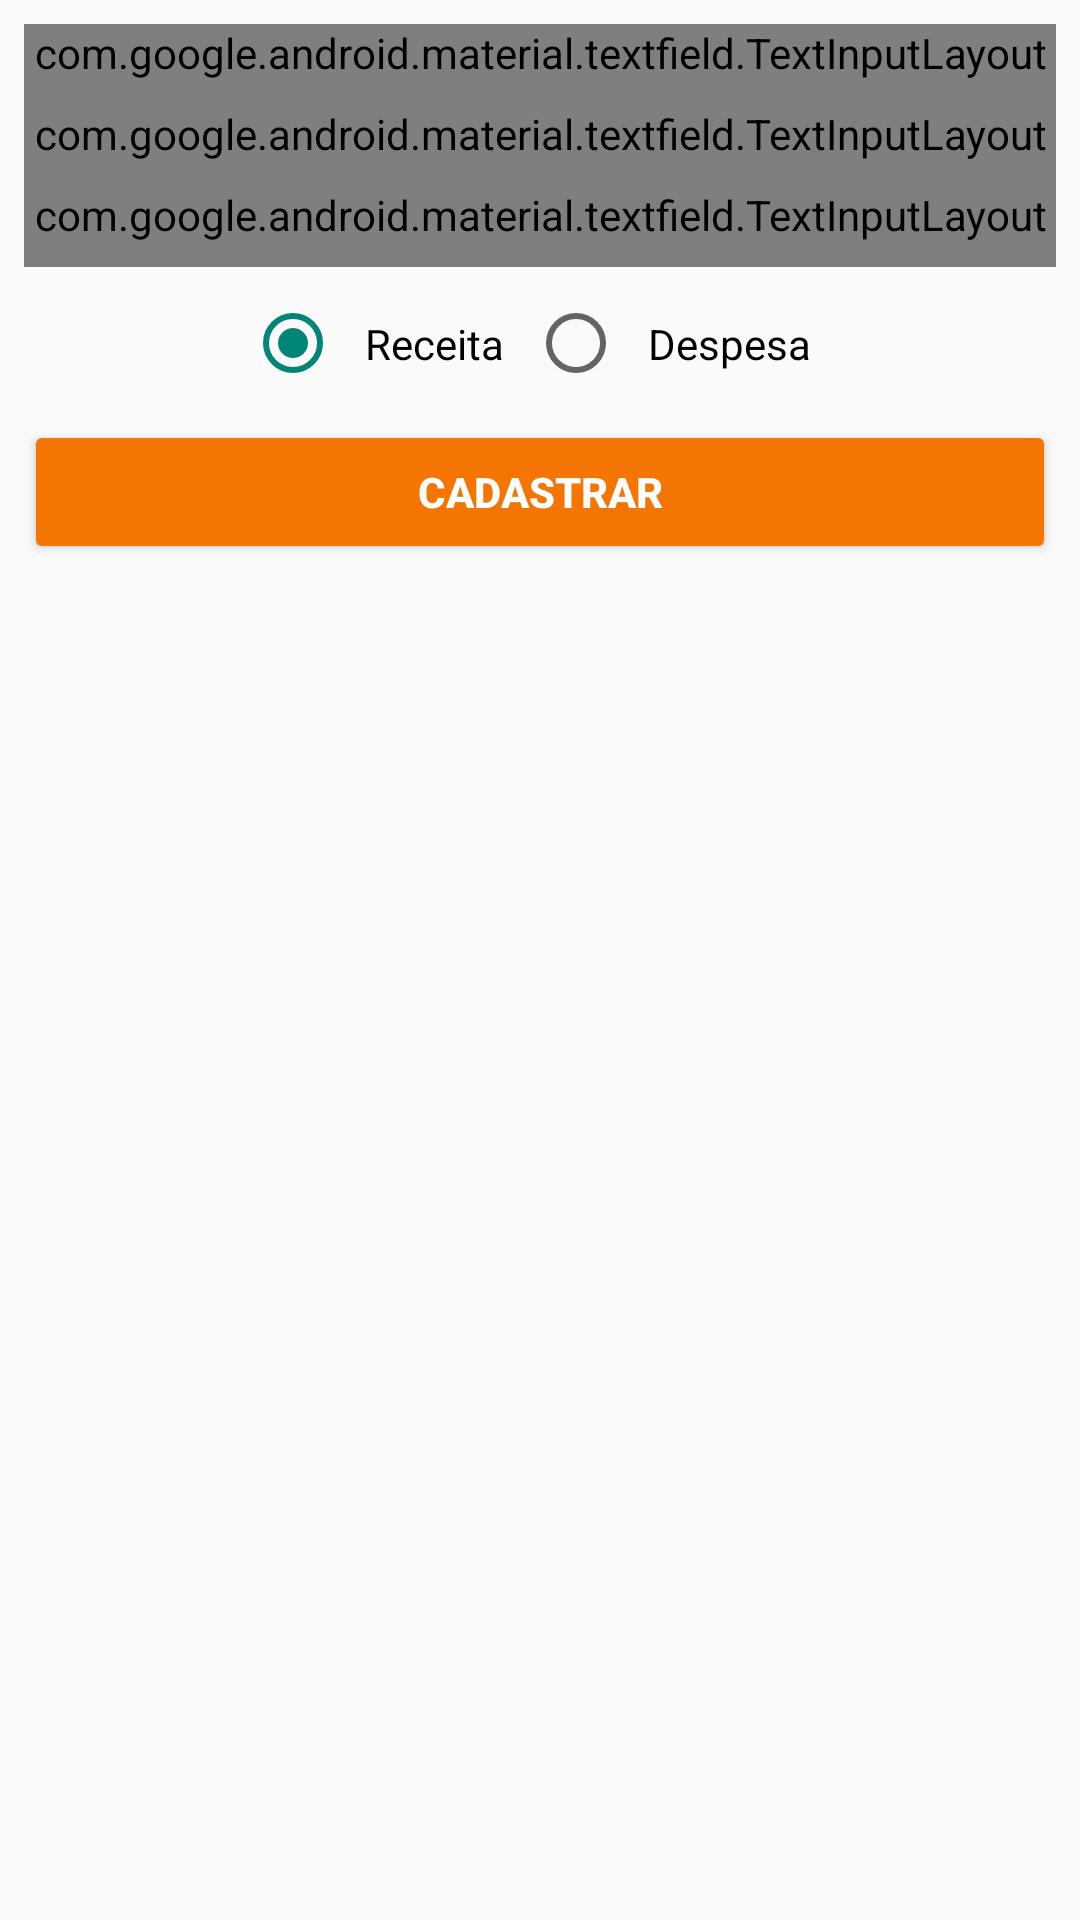

The Android layout XML behind this screen, and the referenced resources:
<!-- AndroidManifest.xml: application theme Theme.PESROAPP -->
<!-- res/layout/adicionar_transacao.xml -->
<?xml version="1.0" encoding="utf-8"?>
<LinearLayout xmlns:android="http://schemas.android.com/apk/res/android"
    xmlns:tools="http://schemas.android.com/tools"
    android:layout_width="match_parent"
    android:layout_height="wrap_content"
    android:orientation="vertical"
    android:padding="8dp">

    <com.google.android.material.textfield.TextInputLayout
        android:id="@+id/descricao_field"
        style="@style/Widget.MaterialComponents.TextInputLayout.OutlinedBox"
        android:layout_width="match_parent"
        android:layout_height="wrap_content"
        android:hint="Descrição"
        android:paddingBottom="8dp">

        <com.google.android.material.textfield.TextInputEditText
            android:layout_width="match_parent"
            android:layout_height="wrap_content"
            tools:ignore="TouchTargetSizeCheck" />
    </com.google.android.material.textfield.TextInputLayout>

    <com.google.android.material.textfield.TextInputLayout
        android:id="@+id/data_field"
        style="@style/Widget.MaterialComponents.TextInputLayout.OutlinedBox"
        android:layout_width="match_parent"
        android:layout_height="wrap_content"
        android:hint="Data"
        android:paddingBottom="8dp">

        <com.google.android.material.textfield.TextInputEditText
            android:layout_width="match_parent"
            android:layout_height="wrap_content"
            android:inputType="datetime"
            tools:ignore="TouchTargetSizeCheck" />
    </com.google.android.material.textfield.TextInputLayout>

    <com.google.android.material.textfield.TextInputLayout
        android:id="@+id/valor_field"
        style="@style/Widget.MaterialComponents.TextInputLayout.OutlinedBox"
        android:layout_width="match_parent"
        android:layout_height="wrap_content"
        android:hint="Valor"
        android:paddingBottom="8dp">

        <com.google.android.material.textfield.TextInputEditText
            android:layout_width="match_parent"
            android:layout_height="wrap_content"
            android:inputType="number|numberDecimal|numberSigned"
            tools:ignore="TouchTargetSizeCheck" />
    </com.google.android.material.textfield.TextInputLayout>

    <LinearLayout
        android:layout_width="match_parent"
        android:layout_height="wrap_content"
        android:layout_margin="8dp"
        android:gravity="center"
        android:orientation="horizontal">

        <RadioGroup
            android:layout_width="wrap_content"
            android:layout_height="wrap_content"
            android:orientation="horizontal">

            <RadioButton
                android:id="@+id/receitaRadio"
                android:layout_width="wrap_content"
                android:layout_height="wrap_content"
                android:checked="true"
                android:padding="8dp"
                android:text="Receita"
                tools:ignore="TouchTargetSizeCheck" />

            <RadioButton
                android:id="@+id/radioButton2"
                android:layout_width="wrap_content"
                android:layout_height="wrap_content"
                android:padding="8dp"
                android:text="Despesa"
                tools:ignore="TouchTargetSizeCheck" />
        </RadioGroup>
    </LinearLayout>

    <Button
        android:id="@+id/cadastrar"
        android:layout_width="match_parent"
        android:layout_height="wrap_content"
        android:backgroundTint="@color/orange"
        android:text="Cadastrar"
        android:textColor="#FFFFFF"
        android:textStyle="bold" />


</LinearLayout>
<!-- resources referenced by this layout -->
<resources>
  <color name="orange">#f57503</color>
  <style name="Theme.PESROAPP" parent="Base.Theme.PESROAPP" />
  <style name="Base.Theme.PESROAPP" parent="Theme.AppCompat.Light.DarkActionBar">
          
          
      </style>
</resources>
